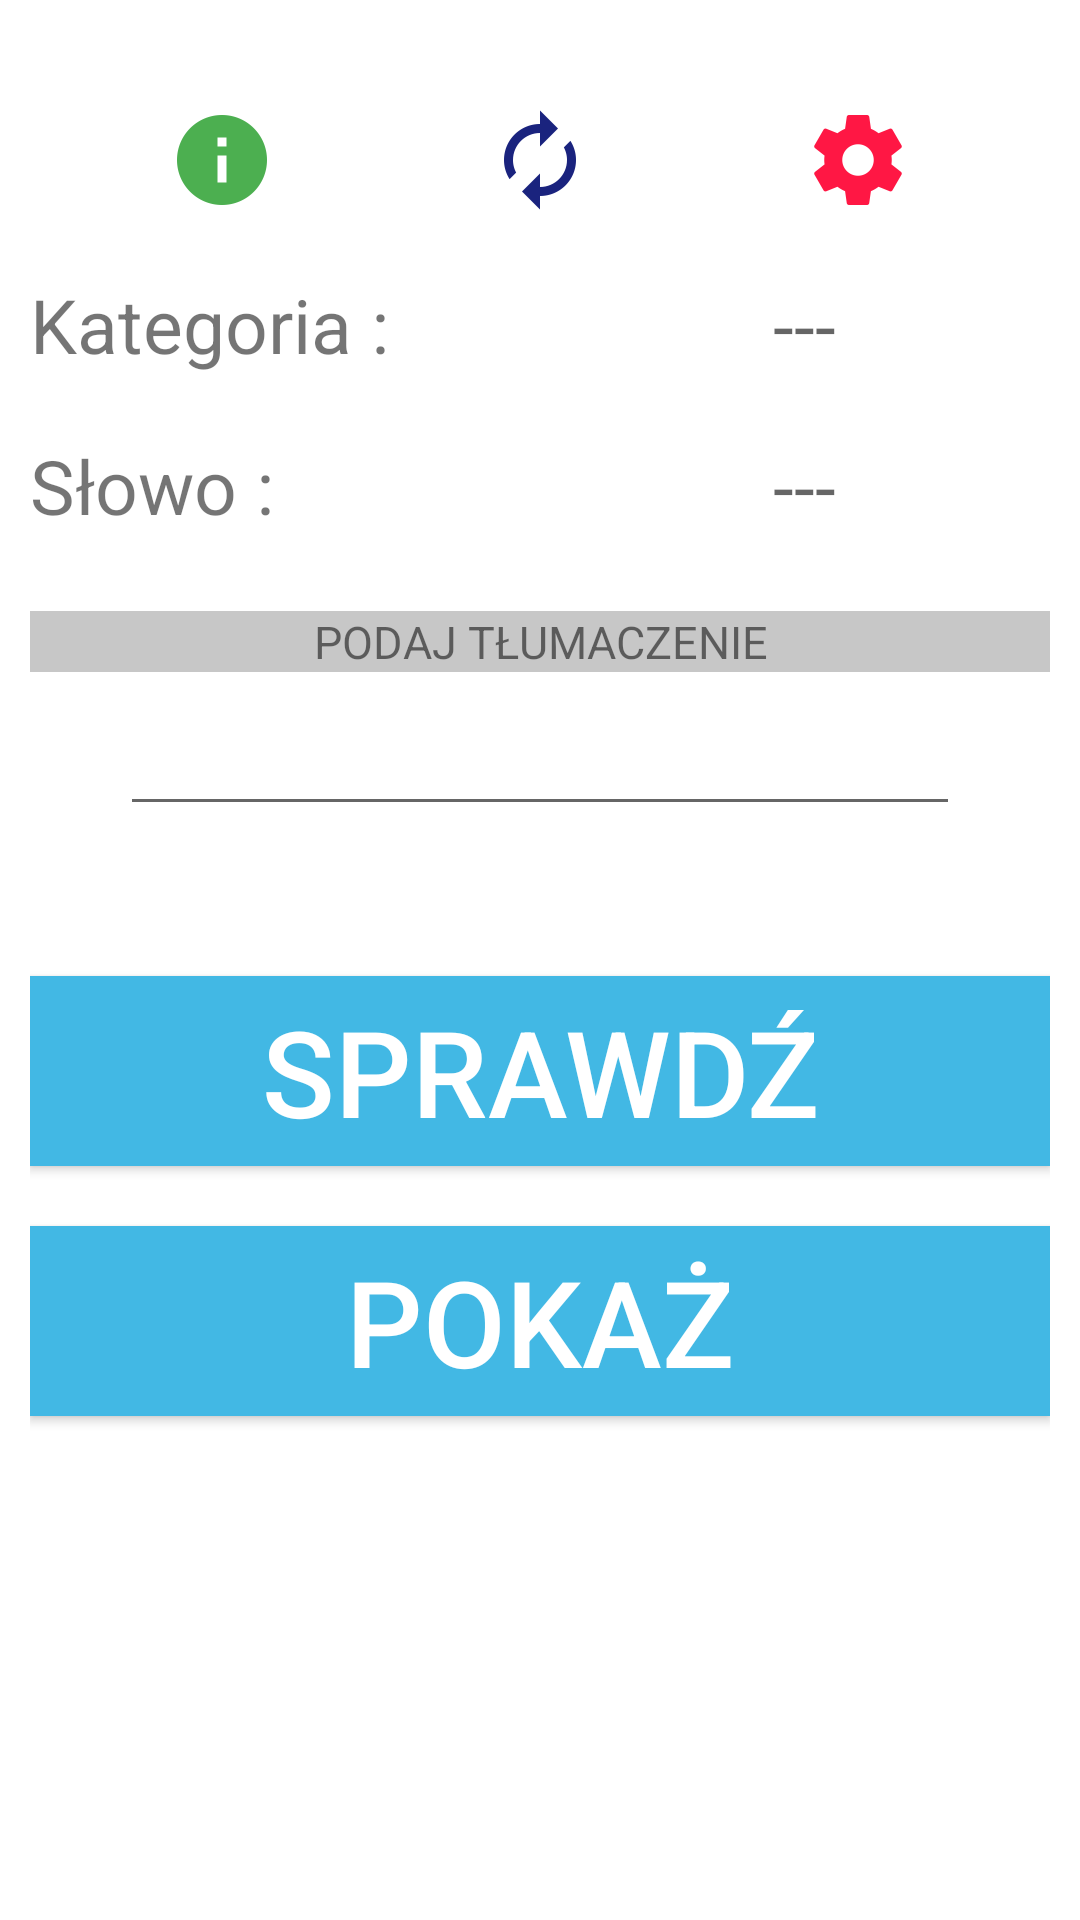

Android layout source for this screen:
<!-- AndroidManifest.xml: application theme AppTheme -->
<!-- res/layout/activity_learning.xml -->
<?xml version="1.0" encoding="utf-8"?>
<LinearLayout xmlns:android="http://schemas.android.com/apk/res/android"
    xmlns:tools="http://schemas.android.com/tools"
    android:layout_width="match_parent"
    android:layout_height="match_parent"
    android:orientation="vertical"
    android:background="@color/colorWhite"
    android:paddingLeft="10dp"
    android:paddingRight="10dp"
    android:paddingBottom="15dp"
    android:paddingTop="10dp"
    tools:context="com.chmc.project.flascard.LearningActivity">
    <LinearLayout
        android:layout_width="match_parent"
        android:layout_height="wrap_content"
        android:paddingBottom="5dp">
        <TableRow
            android:layout_height="match_parent"
            android:layout_width="match_parent">
            <TextView
                android:id="@+id/correctAnswer"
                android:layout_width="wrap_content"
                android:layout_height="wrap_content"
                android:textColor="@color/colorGreen"
                android:layout_weight="2"
                android:textSize="15sp"
                android:textStyle="bold"/>
            <TextView
                android:id="@+id/countWord"
                android:layout_width="wrap_content"
                android:layout_height="wrap_content"
                android:textSize="15sp"/>
        </TableRow>

    </LinearLayout>

    <LinearLayout
        android:layout_width="wrap_content"
        android:layout_height="wrap_content"
        android:layout_gravity="center">

        <ImageView
            android:layout_width="wrap_content"
            android:layout_height="wrap_content"
            android:src="@drawable/ic_info_green_500_36dp"
            android:onClick="onGoToGoogleTranslateClick"/>

        <ImageView
            android:layout_width="wrap_content"
            android:layout_height="wrap_content"
            android:src="@drawable/ic_refresh"
            android:onClick="onRandomWordClick"
            android:layout_marginLeft="70dp"
            android:layout_marginRight="70dp"
            />

        <ImageView
            android:layout_width="wrap_content"
            android:layout_height="wrap_content"
            android:src="@drawable/ic_settings_red_a400_36dp"
            android:onClick="onSettingsClick"/>

    </LinearLayout>

    <TableLayout
        android:layout_height="wrap_content"
        android:layout_width="match_parent"
        android:layout_marginTop="15dp">

        <TableRow
        android:layout_width="match_parent"
        android:layout_height="wrap_content"
        android:orientation="horizontal"
        android:layout_marginBottom="10dp"
        >


        <TableRow
            android:layout_weight="2">
            <TextView
                android:layout_width="wrap_content"
                android:layout_height="wrap_content"
                android:text="@string/category"
                style="@style/TextViewStyle"/>
        </TableRow>

        <TableRow
            android:layout_weight="5">

            <TextView
                android:id="@+id/textViewCategory"
                android:layout_width="match_parent"
                android:layout_height="wrap_content"
                android:gravity="center"
                android:hint="---"
                style="@style/TextViewStyle"
                />
        </TableRow>



    </TableRow>

        <TableRow
            android:layout_width="match_parent"
            android:layout_height="wrap_content"
            android:orientation="horizontal"
            android:layout_marginBottom="20dp"
            >


            <TableRow
                android:layout_weight="2">
                <TextView
                    android:layout_width="wrap_content"
                    android:layout_height="wrap_content"
                    android:text="@string/word"
                    style="@style/TextViewStyle"/>
            </TableRow>

            <TableRow
                android:layout_weight="5">

                <TextView
                    android:id="@+id/textViewWord"
                    android:layout_width="match_parent"
                    android:layout_height="wrap_content"
                    android:gravity="center"
                    android:hint="---"
                    style="@style/TextViewStyle"
                    />
            </TableRow>



        </TableRow>
    </TableLayout>

    <TextView
        android:layout_width="match_parent"
        android:layout_height="wrap_content"
        android:text="@string/enter_translation"
        android:gravity="center"
        android:background="@color/grayColor"
        android:textSize="15sp"
        />

    <EditText
        android:id="@+id/editTextEnterTranslation"
        android:layout_width="match_parent"
        android:layout_height="wrap_content"
        android:layout_marginTop="10dp"
        android:layout_marginLeft="30dp"
        android:layout_marginRight="30dp"
        />

    <Button
        android:layout_marginTop="50dp"
        android:paddingTop="5dp"
        android:paddingBottom="5dp"
        android:layout_width="match_parent"
        android:layout_height="wrap_content"
        android:background="@color/buttonBackground"
        android:textColor="@color/colorWhite"
        android:textSize="40sp"
        android:onClick="onCheckTranslationClick"
        android:text="@string/check"/>

    <Button
        android:layout_marginTop="20dp"
        android:paddingTop="5dp"
        android:paddingBottom="5dp"
        android:layout_width="match_parent"
        android:layout_height="wrap_content"
        android:background="@color/buttonBackground"
        android:textColor="@color/colorWhite"
        android:textSize="40sp"
        android:onClick="onShowTranslation"
        android:text="@string/show"/>
</LinearLayout>
<!-- resources referenced by this layout -->
<resources>
  <color name="buttonBackground">#42b8e4</color>
  <color name="colorGreen">#55058703</color>
  <color name="colorWhite">#ffffff</color>
  <color name="grayColor">#c7c7c7</color>
  <!-- drawable ic_info_green_500_36dp: png bitmap (drawable-hdpi, 612 bytes) -->
  <!-- drawable ic_refresh: png bitmap (drawable-hdpi, 709 bytes) -->
  <!-- drawable ic_settings_red_a400_36dp: png bitmap (drawable-hdpi, 780 bytes) -->
  <string name="category">Kategoria :</string>
  <string name="check">Sprawdź</string>
  <string name="enter_translation">PODAJ TŁUMACZENIE</string>
  <string name="show">Pokaż</string>
  <string name="word">Słowo :</string>
  <style name="TextViewStyle">
          <item name="android:textSize">25sp</item>
          <item name="android:paddingTop">5dp</item>
          <item name="android:paddingBottom">5dp</item>
      </style>
  <style name="AppTheme" parent="Theme.AppCompat.Light.DarkActionBar">
          
          <item name="colorPrimary">@color/colorPrimary</item>
          <item name="colorPrimaryDark">@color/colorPrimaryDark</item>
          <item name="colorAccent">@color/colorAccent</item>
          <item name="android:colorBackground">@color/colorWindowBackground</item>
      </style>
  <color name="colorPrimary">#00779f</color>
  <color name="colorPrimaryDark">#00779f</color>
  <color name="colorAccent">#00779f</color>
  <color name="colorWindowBackground">#0099cc</color>
</resources>
